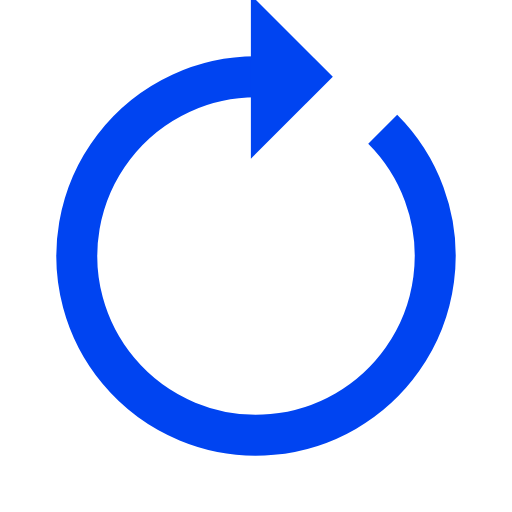
t = 0.00 s
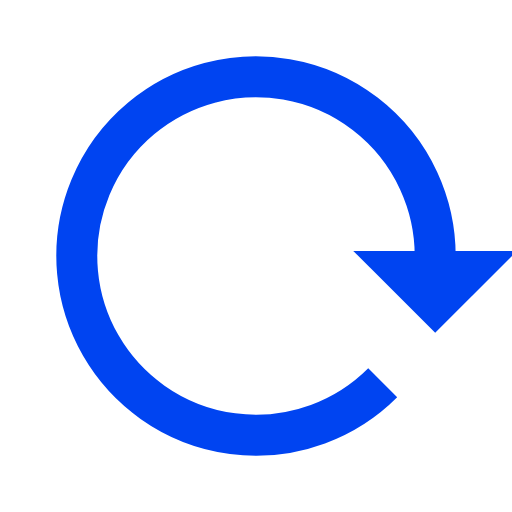
t = 0.25 s
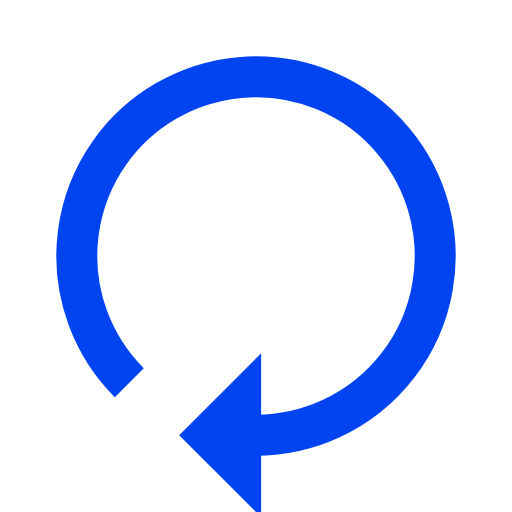
t = 0.50 s
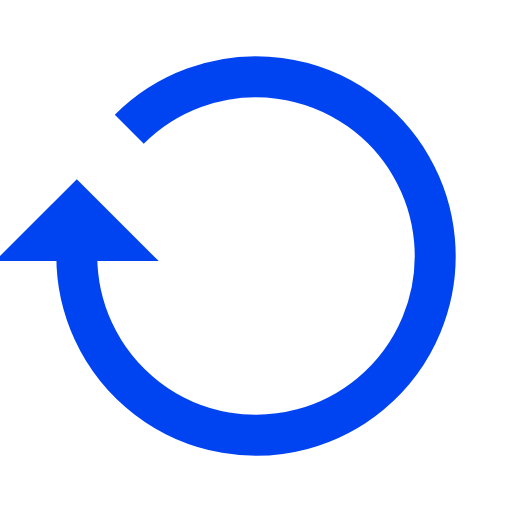
t = 0.75 s

The animated SVG that drew these frames (rendered in a browser with its animation timeline set to each time). Animation: 1 SMIL element (animateTransform=1); one cycle of 1.00 s, repeats indefinitely.

<svg xmlns="http://www.w3.org/2000/svg" viewBox="0 0 100 100" preserveAspectRatio="xMidYMid" width="200" height="200" style="shape-rendering: auto; display: block; background: rgb(255, 255, 255);" xmlns:xlink="http://www.w3.org/1999/xlink"><g><g>
  <path stroke-width="8" stroke="#0044f1" fill="none" d="M50 15A35 35 0 1 0 74.74873734152916 25.251262658470843"></path>
  <path fill="#0044f1" d="M49 -1L49 31L65 15L49 -1"></path>
  <animateTransform keyTimes="0;1" values="0 50 50;360 50 50" dur="1s" repeatCount="indefinite" type="rotate" attributeName="transform"></animateTransform>
</g><g></g></g><!-- [ldio] generated by https://loading.io --></svg>